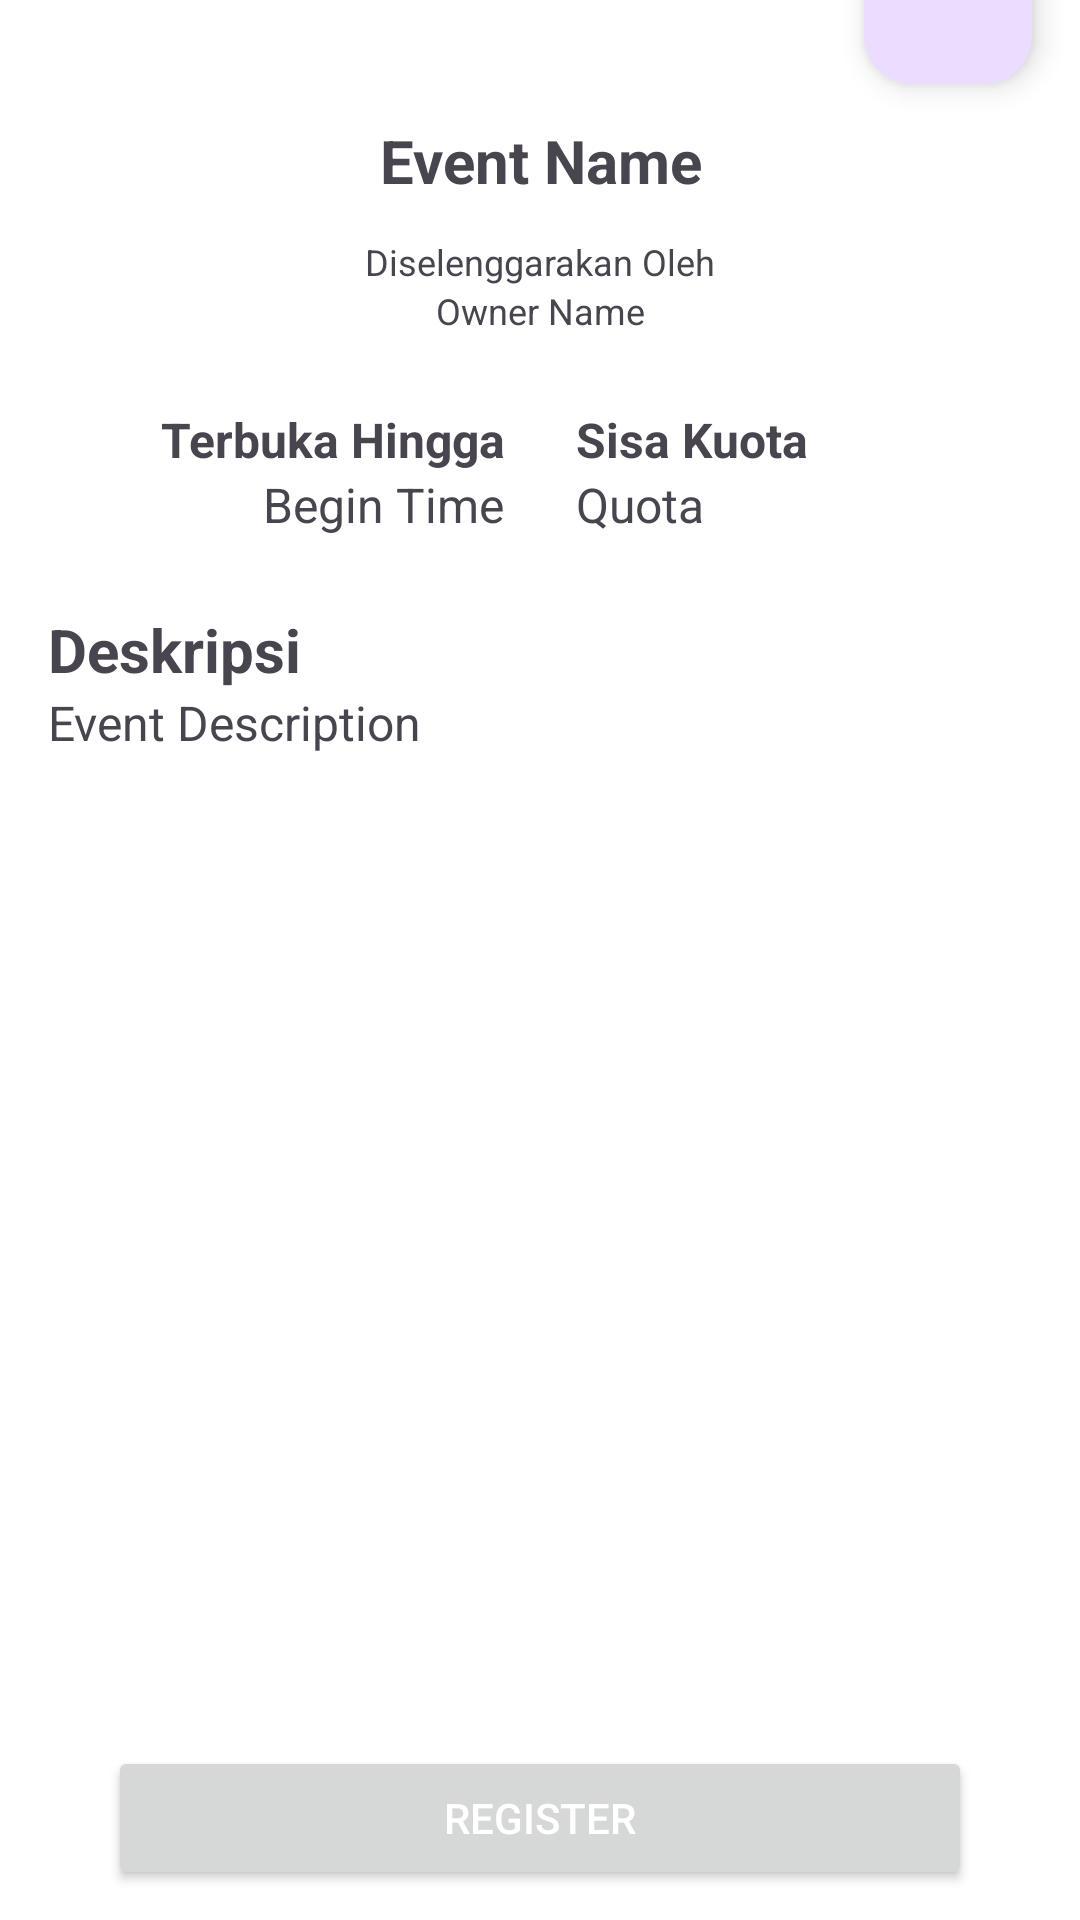

Layout XML and referenced resources for this Android screen:
<!-- AndroidManifest.xml: application theme Theme.DicodingEvent -->
<!-- res/layout/activity_detail.xml -->
<?xml version="1.0" encoding="utf-8"?>
<androidx.constraintlayout.widget.ConstraintLayout xmlns:android="http://schemas.android.com/apk/res/android"
    xmlns:app="http://schemas.android.com/apk/res-auto"
    xmlns:tools="http://schemas.android.com/tools"
    android:id="@+id/detail"
    android:layout_width="match_parent"
    android:layout_height="match_parent"
    android:background="?attr/colorSurface"
    tools:context=".ui.detail.DetailActivity">

    <ScrollView
        android:id="@+id/scrollView"
        android:layout_width="match_parent"
        android:layout_height="match_parent"
        android:layout_marginBottom="36dp"
        app:layout_constraintTop_toTopOf="parent"
        app:layout_constraintBottom_toTopOf="@+id/frameLayout"
        app:layout_constraintStart_toStartOf="parent"
        app:layout_constraintEnd_toEndOf="parent">

        <androidx.constraintlayout.widget.ConstraintLayout
            android:layout_width="match_parent"
            android:layout_height="wrap_content"
            tools:context=".ui.detail.DetailActivity">

            <com.google.android.material.imageview.ShapeableImageView
                android:id="@+id/ivMediaCover"
                android:layout_width="0dp"
                android:layout_height="wrap_content"
                android:adjustViewBounds="true"
                android:contentDescription="@string/card_image"
                android:scaleType="fitXY"
                app:layout_constraintBottom_toBottomOf="parent"
                app:layout_constraintEnd_toEndOf="parent"
                app:layout_constraintStart_toStartOf="parent"
                app:layout_constraintTop_toTopOf="parent"
                app:layout_constraintVertical_bias="0.0"
                app:shapeAppearanceOverlay="@style/BottomRoundedImageShape"
                tools:src="@tools:sample/avatars" />

            <TextView
                android:id="@+id/tvName"
                android:layout_width="match_parent"
                android:layout_height="wrap_content"
                android:layout_marginHorizontal="16dp"
                android:layout_marginTop="40dp"
                android:text="@string/name"
                android:textAlignment="center"
                android:textSize="20sp"
                android:textStyle="bold"
                app:layout_constraintEnd_toEndOf="parent"
                app:layout_constraintStart_toStartOf="parent"
                app:layout_constraintTop_toBottomOf="@+id/ivMediaCover" />

            <TextView
                android:id="@+id/title_owner"
                android:layout_width="match_parent"
                android:layout_height="wrap_content"
                android:layout_marginHorizontal="16dp"
                android:layout_marginTop="12dp"
                android:text="@string/title_owner"
                android:textAlignment="center"
                android:textSize="12sp"
                app:layout_constraintEnd_toEndOf="parent"
                app:layout_constraintStart_toStartOf="parent"
                app:layout_constraintTop_toBottomOf="@+id/tvName" />

            <TextView
                android:id="@+id/tvOwner"
                android:layout_width="match_parent"
                android:layout_height="wrap_content"
                android:layout_marginHorizontal="16dp"
                android:text="@string/owner"
                android:textAlignment="center"
                android:textSize="12sp"
                app:layout_constraintEnd_toEndOf="parent"
                app:layout_constraintStart_toStartOf="parent"
                app:layout_constraintTop_toBottomOf="@+id/title_owner" />

            <TextView
                android:id="@+id/title_begin_time"
                android:layout_width="0dp"
                android:layout_height="wrap_content"
                android:layout_marginStart="16dp"
                android:layout_marginTop="24dp"
                android:layout_marginEnd="12dp"
                android:text="@string/title_begin_time"
                android:textAlignment="textEnd"
                android:textSize="16sp"
                android:textStyle="bold"
                app:layout_constraintEnd_toStartOf="@+id/title_quota"
                app:layout_constraintStart_toStartOf="parent"
                app:layout_constraintTop_toBottomOf="@+id/tvOwner" />

            <TextView
                android:id="@+id/title_quota"
                android:layout_width="0dp"
                android:layout_height="wrap_content"
                android:layout_marginStart="12dp"
                android:layout_marginTop="24dp"
                android:layout_marginEnd="16dp"
                android:text="@string/title_quota"
                android:textSize="16sp"
                android:textStyle="bold"
                app:layout_constraintEnd_toEndOf="parent"
                app:layout_constraintStart_toEndOf="@+id/title_begin_time"
                app:layout_constraintTop_toBottomOf="@+id/tvOwner" />

            <TextView
                android:id="@+id/tvBeginTime"
                android:layout_width="0dp"
                android:layout_height="wrap_content"
                android:layout_marginStart="16dp"
                android:layout_marginEnd="12dp"
                android:text="@string/beginTime"
                android:textAlignment="textEnd"
                android:textSize="16sp"
                app:layout_constraintEnd_toStartOf="@+id/tvQuota"
                app:layout_constraintStart_toStartOf="parent"
                app:layout_constraintTop_toBottomOf="@+id/title_begin_time" />

            <TextView
                android:id="@+id/tvQuota"
                android:layout_width="0dp"
                android:layout_height="wrap_content"
                android:layout_marginStart="12dp"
                android:layout_marginEnd="16dp"
                android:text="@string/quota"
                android:textSize="16sp"
                app:layout_constraintEnd_toEndOf="parent"
                app:layout_constraintStart_toEndOf="@+id/tvBeginTime"
                app:layout_constraintTop_toBottomOf="@+id/title_quota" />

            <TextView
                android:id="@+id/title_description"
                android:layout_width="match_parent"
                android:layout_height="wrap_content"
                android:layout_marginHorizontal="16dp"
                android:layout_marginTop="24dp"
                android:text="@string/title_description"
                android:textSize="20sp"
                android:textStyle="bold"
                app:layout_constraintEnd_toEndOf="parent"
                app:layout_constraintStart_toStartOf="parent"
                app:layout_constraintTop_toBottomOf="@+id/tvBeginTime" />

            <TextView
                android:id="@+id/tvDescription"
                android:layout_width="match_parent"
                android:layout_height="wrap_content"
                android:layout_marginHorizontal="16dp"
                android:text="@string/description"
                android:textSize="16sp"
                app:layout_constraintEnd_toEndOf="parent"
                app:layout_constraintStart_toStartOf="parent"
                app:layout_constraintTop_toBottomOf="@+id/title_description" />

            <com.google.android.material.floatingactionbutton.FloatingActionButton
                android:id="@+id/fabFavorite"
                android:layout_width="wrap_content"
                android:layout_height="wrap_content"
                android:layout_marginEnd="16dp"
                app:fabSize="normal"
                app:layout_anchor="@id/ivMediaCover"
                app:layout_anchorGravity="bottom|end"
                android:contentDescription="@string/fab_favorite"
                app:srcCompat="@drawable/baseline_favorite_border_24"
                app:layout_constraintTop_toBottomOf="@id/ivMediaCover"
                app:layout_constraintBottom_toBottomOf="@id/ivMediaCover"
                app:layout_constraintEnd_toEndOf="parent" />
        </androidx.constraintlayout.widget.ConstraintLayout>
    </ScrollView>

    <ProgressBar
        android:id="@+id/progressBar"
        style="?android:attr/progressBarStyle"
        android:layout_width="wrap_content"
        android:layout_height="wrap_content"
        android:visibility="gone"
        app:layout_constraintBottom_toBottomOf="parent"
        app:layout_constraintEnd_toEndOf="parent"
        app:layout_constraintStart_toStartOf="parent"
        app:layout_constraintTop_toTopOf="parent"
        tools:visibility="visible" />

    <FrameLayout
        android:id="@+id/frameLayout"
        android:layout_width="match_parent"
        android:layout_height="wrap_content"
        android:paddingHorizontal="36dp"
        android:paddingVertical="10dp"
        android:background="@color/white"
        app:layout_constraintBottom_toBottomOf="parent"
        app:layout_constraintEnd_toEndOf="parent"
        app:layout_constraintStart_toStartOf="parent">

        <Button
            android:id="@+id/btnActionButton"
            android:layout_width="match_parent"
            android:layout_height="wrap_content"
            android:layout_gravity="center"
            android:text="@string/action_button"
            android:textColor="@color/white" />
    </FrameLayout>
</androidx.constraintlayout.widget.ConstraintLayout>
<!-- resources referenced by this layout -->
<resources>
  <color name="white">#FFFFFF</color>
  <string name="action_button">Register</string>
  <string name="beginTime">Begin Time</string>
  <string name="card_image">Gambar Event</string>
  <string name="description">Event Description</string>
  <string name="fab_favorite">Favorite</string>
  <string name="name">Event Name</string>
  <string name="owner">Owner Name</string>
  <string name="quota">Quota</string>
  <string name="title_begin_time">Terbuka Hingga</string>
  <string name="title_description">Deskripsi</string>
  <string name="title_owner">Diselenggarakan Oleh</string>
  <string name="title_quota">Sisa Kuota</string>
  <style name="BottomRoundedImageShape">
          <item name="cornerFamilyBottomLeft">rounded</item>
          <item name="cornerSizeBottomLeft">20dp</item>
          <item name="cornerFamilyBottomRight">rounded</item>
          <item name="cornerSizeBottomRight">20dp</item>
      </style>
  <style name="Theme.DicodingEvent" parent="Base.Theme.DicodingEvent" />
  <style name="Base.Theme.DicodingEvent" parent="Theme.Material3.DayNight.NoActionBar">
          
          
          <item name="colorSurface">@color/white</item>
          <item name="actionBarSize">0dp</item>
      </style>
</resources>
